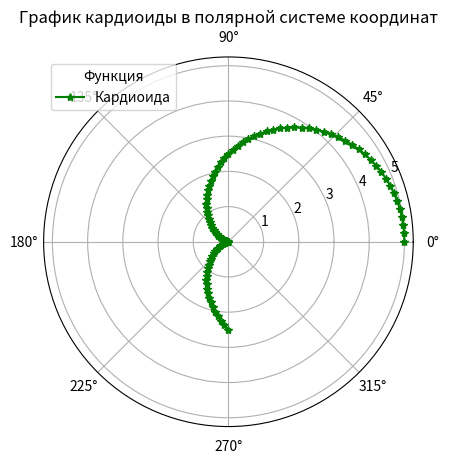

Write the Python code that produced this figure.
import numpy as np
import matplotlib.pyplot as plt

# Установим угол от 0 до 3π/2
phi = np.linspace(0, 3 * np.pi / 2, 100)

# Уравнение кардиоиды: ρ = 2r(1 + cosφ)
r = 2.5 * (1 + np.cos(phi))

# Построение графика в полярной системе координат
plt.polar(phi, r, marker="*", color="green")

# Добавление легенды
plt.legend(["Кардиоида"], title="Функция", loc="upper left")

# Отображение графика
plt.title("График кардиоиды в полярной системе координат")
plt.show()
